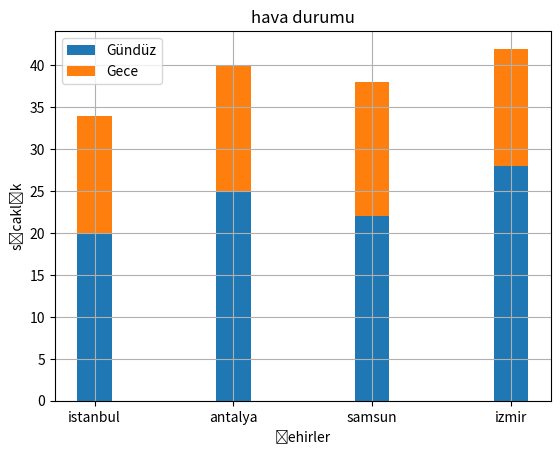

Write the Python code that produced this figure.
import matplotlib.pyplot as plt
import numpy as np

sehir = ['istanbul','antalya','samsun','izmir']
gunduz = [20,25,22,28]
gece = [14,15,16,14]
x = np.arange(len(sehir))
genislik = 0.25
#yan yana yazdırma
#plt.bar(x - genislik/2, gunduz,genislik,label='Gündüz')
#plt.bar(x + genislik/2,gece,genislik,label = 'Gece')
#üst üste yazdırma
plt.bar(sehir, gunduz,genislik,label='Gündüz')
plt.bar(sehir,gece,genislik,label = 'Gece',bottom=gunduz)

plt.xticks(x,sehir)
plt.xlabel('şehirler')
plt.ylabel('sıcaklık')
plt.title('hava durumu')
plt.legend()
plt.grid(True)
plt.show()